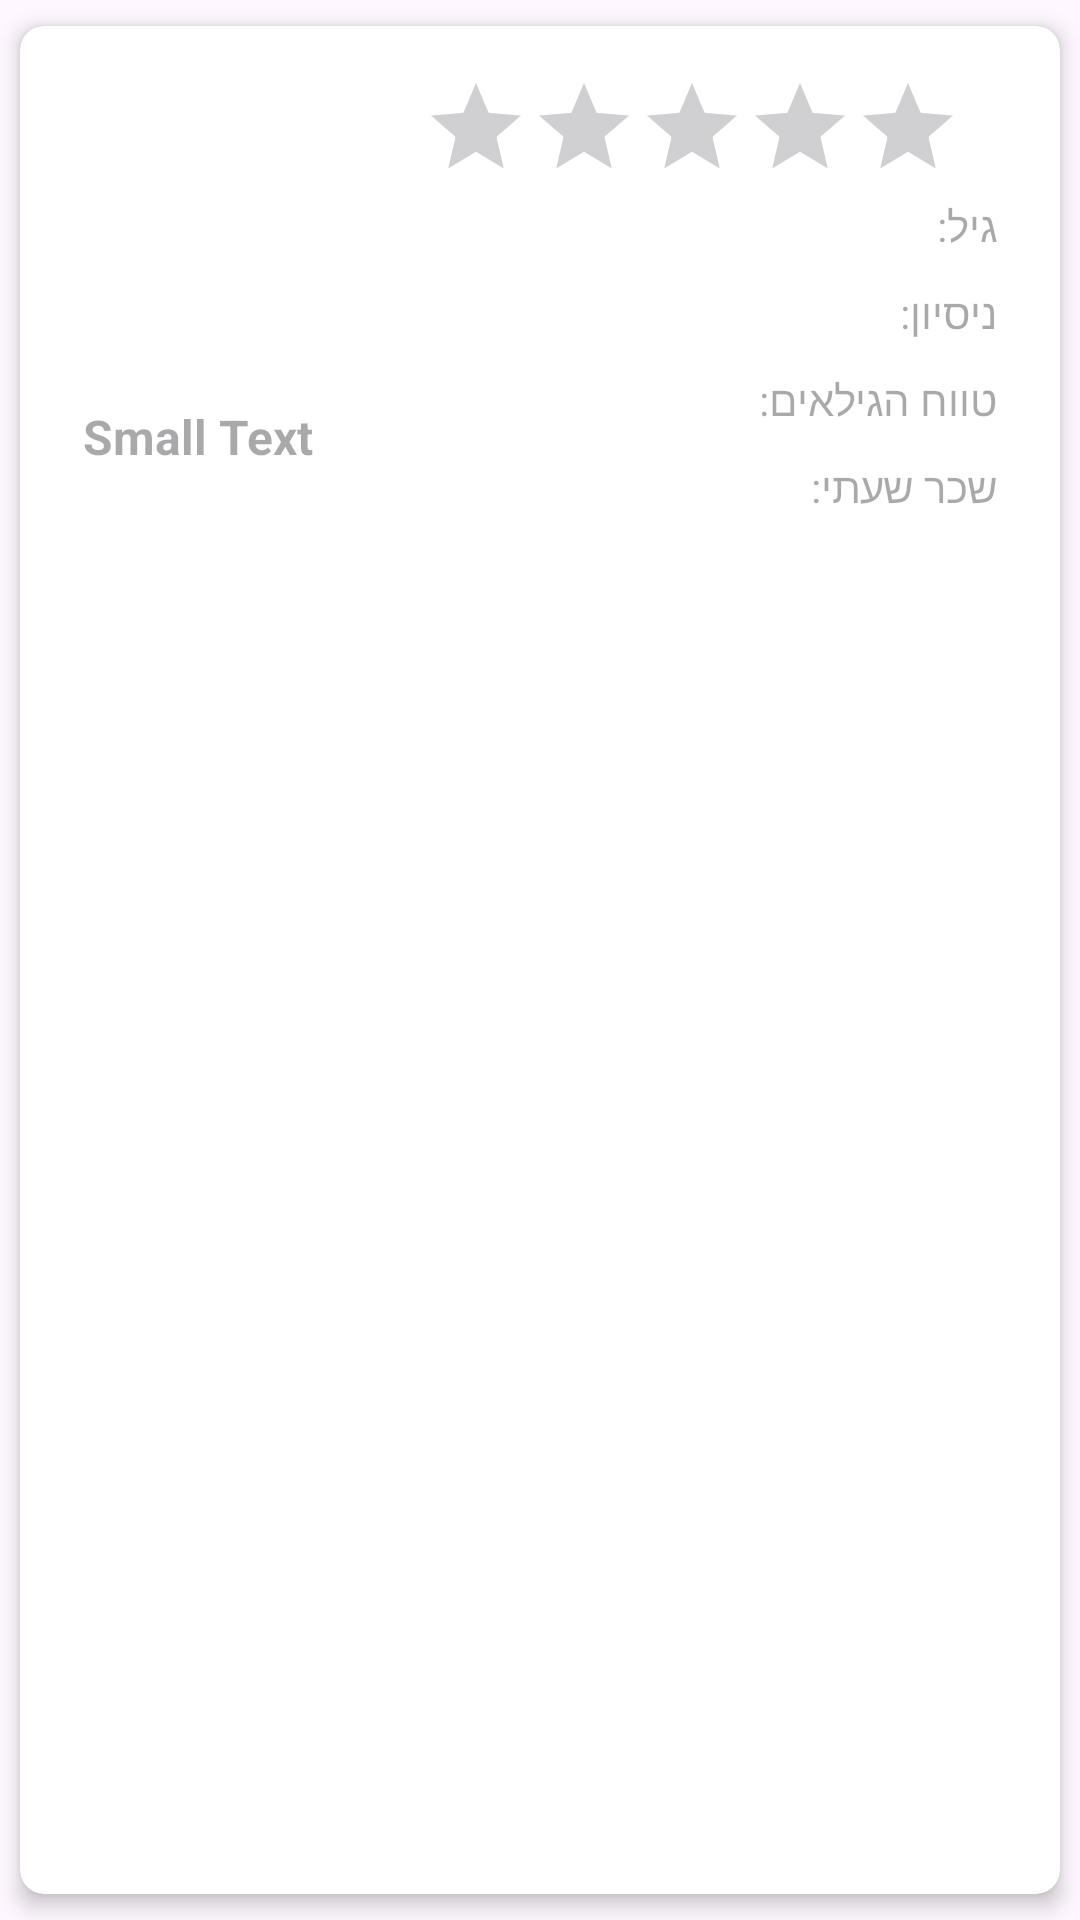

Write the Android layout XML for this screen, with the resource values it uses.
<!-- AndroidManifest.xml: application theme Theme.FinalProjectAndroidStudio -->
<!-- res/layout/cardview.xml -->
<?xml version="1.0" encoding="utf-8"?>
<androidx.cardview.widget.CardView xmlns:android="http://schemas.android.com/apk/res/android"
    xmlns:app="http://schemas.android.com/apk/res-auto"
    android:layout_width="match_parent"
    android:layout_height="wrap_content"
    app:cardCornerRadius="8dp"
    app:cardElevation="4dp"
    app:cardUseCompatPadding="true">

    <LinearLayout
        android:layout_width="match_parent"
        android:layout_height="wrap_content"
        android:orientation="horizontal"
        android:padding="16dp">

        <LinearLayout
            android:layout_width="0dp"
            android:layout_height="wrap_content"
            android:layout_weight="0.6"
            android:gravity="start"
            android:orientation="vertical"
            android:padding="5dp">


            <ImageView
                android:id="@+id/photoImageView"
                android:layout_width="match_parent"
                android:layout_height="100dp"
                android:layout_weight="0.6"
                android:scaleType="centerCrop"
                android:src="@drawable/ic_launcher_background" />

            <TextView
                android:id="@+id/fullNameTextView"
                android:layout_width="match_parent"
                android:layout_height="wrap_content"
                android:layout_weight="0.4"
                android:focusable="false"
                android:focusableInTouchMode="false"
                android:hint="Small Text"
                android:inputType="text"
                android:maxLines="1"
                android:paddingTop="5dp"
                android:textSize="16sp"
                android:textStyle="bold" />

        </LinearLayout>

        <LinearLayout
            android:layout_width="0dp"
            android:layout_height="wrap_content"
            android:layout_weight="1"
            android:gravity="start|end"
            android:orientation="vertical">


            <RatingBar
                android:id="@+id/ratingBar"
                style="?android:attr/ratingBarStyleIndicator"
                android:layout_width="wrap_content"
                android:layout_height="wrap_content"
                android:layout_weight="0.1"
                android:isIndicator="true"
                android:numStars="5"
                android:stepSize="1" />

            <TextView
                android:id="@+id/ageDetailsTextView"
                android:layout_width="match_parent"
                android:layout_height="wrap_content"
                android:layout_weight="1"
                android:focusable="false"
                android:focusableInTouchMode="false"
                android:hint="גיל: "
                android:inputType="textMultiLine"
                android:maxLines="1"
                android:padding="5dp" />

            <TextView
                android:id="@+id/experienceDetailsTextView"
                android:layout_width="match_parent"
                android:layout_height="wrap_content"
                android:layout_weight="1"
                android:focusable="false"
                android:focusableInTouchMode="false"
                android:hint="ניסיון: "
                android:inputType="textMultiLine"
                android:maxLines="1"
                android:padding="5dp" />

            <TextView
                android:id="@+id/rangeDetailsTextView"
                android:layout_width="match_parent"
                android:layout_height="wrap_content"
                android:layout_weight="1"
                android:focusable="false"
                android:focusableInTouchMode="false"
                android:hint="טווח הגילאים: "
                android:inputType="textMultiLine"
                android:maxLines="1"
                android:padding="5dp" />

            <TextView
                android:id="@+id/salaryDetailsTextView"
                android:layout_width="match_parent"
                android:layout_height="wrap_content"
                android:layout_weight="1"
                android:focusable="false"
                android:focusableInTouchMode="false"
                android:hint="שכר שעתי: "
                android:inputType="textMultiLine"
                android:maxLines="1"
                android:padding="5dp" />

        </LinearLayout>

    </LinearLayout>

</androidx.cardview.widget.CardView>
<!-- resources referenced by this layout -->
<resources>
  <style name="Theme.FinalProjectAndroidStudio" parent="Base.Theme.FinalProjectAndroidStudio" />
  <style name="Base.Theme.FinalProjectAndroidStudio" parent="Theme.Material3.DayNight.NoActionBar">
          
          
      </style>
</resources>
